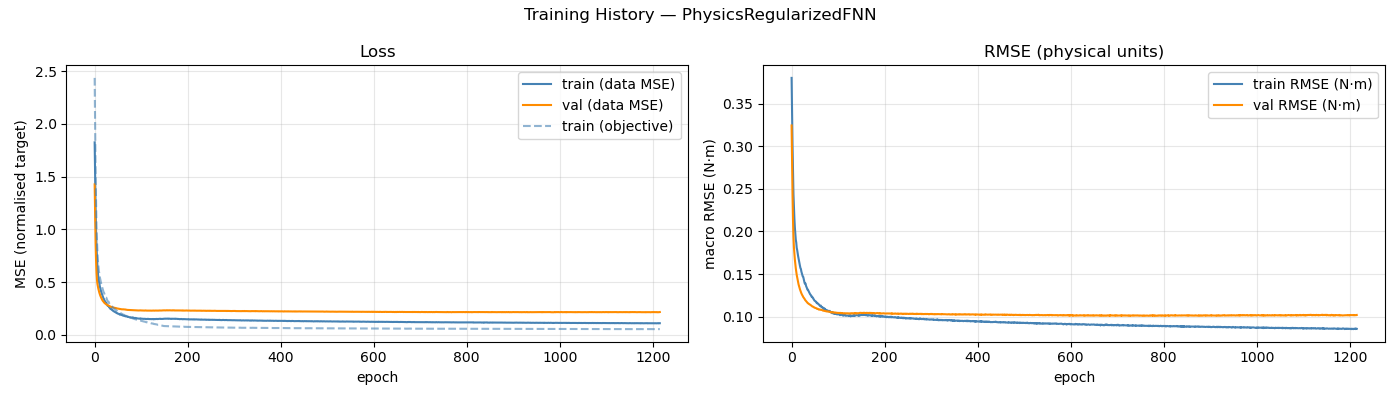

The table this chart was drawn from, first rows:
epoch, train_loss, val_loss, train_rmse, val_rmse, train_loss_obj
1, 1.826, 1.427, 0.3803, 0.3245, 2.437
2, 1.496, 1.114, 0.34, 0.2805, 1.939
3, 1.209, 0.8737, 0.3009, 0.2432, 1.527
4, 0.9917, 0.7008, 0.2708, 0.2137, 1.235
5, 0.832, 0.5877, 0.2438, 0.1936, 1.007
6, 0.7285, 0.52, 0.2284, 0.1814, 0.8791
7, 0.6453, 0.4814, 0.2153, 0.1737, 0.7779
8, 0.5848, 0.4559, 0.2048, 0.1671, 0.7013
9, 0.5428, 0.4356, 0.1973, 0.1617, 0.6501
10, 0.5053, 0.4167, 0.1904, 0.1569, 0.6047
11, 0.4894, 0.4004, 0.187, 0.1527, 0.5829
12, 0.4621, 0.3856, 0.1808, 0.149, 0.5489
13, 0.4423, 0.3731, 0.1782, 0.1462, 0.5267
14, 0.424, 0.3617, 0.1744, 0.1434, 0.5056
15, 0.4078, 0.3508, 0.1711, 0.1403, 0.4862
16, 0.395, 0.3417, 0.1681, 0.1378, 0.4688
17, 0.3822, 0.3328, 0.1657, 0.1358, 0.4535
18, 0.3723, 0.3258, 0.1628, 0.1342, 0.4399
19, 0.3559, 0.3196, 0.1596, 0.132, 0.4229
20, 0.3452, 0.3131, 0.1571, 0.1304, 0.4066
21, 0.3393, 0.3074, 0.156, 0.1289, 0.4003
22, 0.328, 0.3028, 0.153, 0.1274, 0.3858
23, 0.3199, 0.2992, 0.151, 0.1263, 0.374
24, 0.3125, 0.2949, 0.149, 0.1251, 0.3655
25, 0.3033, 0.2912, 0.1471, 0.1242, 0.3548
26, 0.3028, 0.2882, 0.1468, 0.1231, 0.3526
27, 0.2918, 0.2866, 0.1443, 0.1224, 0.3397
28, 0.2841, 0.2838, 0.1419, 0.1217, 0.3286
29, 0.2747, 0.2814, 0.1394, 0.1208, 0.318
30, 0.274, 0.279, 0.1387, 0.1197, 0.3145
31, 0.2726, 0.2766, 0.139, 0.1191, 0.3139
32, 0.2619, 0.2744, 0.1362, 0.1184, 0.3006
33, 0.2576, 0.272, 0.135, 0.1177, 0.2947
34, 0.2533, 0.2699, 0.1335, 0.117, 0.2893
35, 0.2454, 0.2682, 0.1318, 0.1162, 0.281
36, 0.245, 0.2659, 0.1317, 0.1157, 0.2793
37, 0.2401, 0.2648, 0.1306, 0.1155, 0.2738
38, 0.2401, 0.2635, 0.1297, 0.115, 0.2711
39, 0.2343, 0.2625, 0.1282, 0.1147, 0.2645
40, 0.2302, 0.2605, 0.1271, 0.1142, 0.2595
41, 0.2261, 0.259, 0.1261, 0.114, 0.2541
42, 0.224, 0.2581, 0.1257, 0.1136, 0.2518
43, 0.2209, 0.2574, 0.1244, 0.113, 0.2467
44, 0.2177, 0.2561, 0.1234, 0.1126, 0.2417
45, 0.2165, 0.2552, 0.1235, 0.1123, 0.2407
46, 0.2129, 0.2536, 0.1224, 0.1118, 0.236
47, 0.2126, 0.2529, 0.1221, 0.1117, 0.2346
48, 0.2075, 0.2523, 0.1208, 0.1115, 0.229
49, 0.2069, 0.2502, 0.1201, 0.111, 0.2266
50, 0.2021, 0.2494, 0.1189, 0.1106, 0.222
51, 0.2009, 0.249, 0.1185, 0.1105, 0.2193
52, 0.2, 0.2477, 0.118, 0.1103, 0.217
53, 0.199, 0.2475, 0.1178, 0.1101, 0.2161
54, 0.1945, 0.2463, 0.1167, 0.1099, 0.2104
55, 0.1958, 0.245, 0.1167, 0.1095, 0.21
56, 0.1909, 0.2447, 0.1156, 0.1091, 0.2058
57, 0.191, 0.2446, 0.1157, 0.1093, 0.2052
58, 0.1905, 0.2434, 0.1152, 0.1089, 0.2031
59, 0.1875, 0.2422, 0.1144, 0.1086, 0.1993
60, 0.1882, 0.2415, 0.1142, 0.1082, 0.1979
... 1,156 more rows
